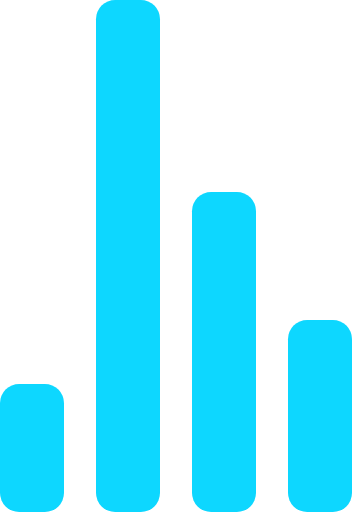
t = 0.00 s
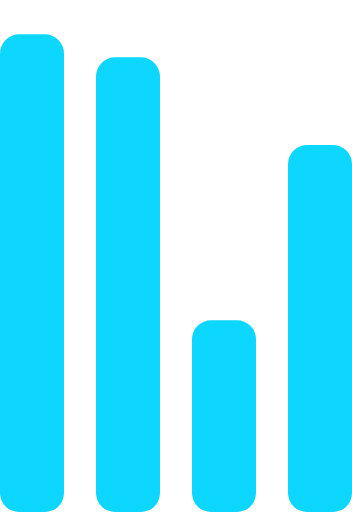
t = 0.72 s
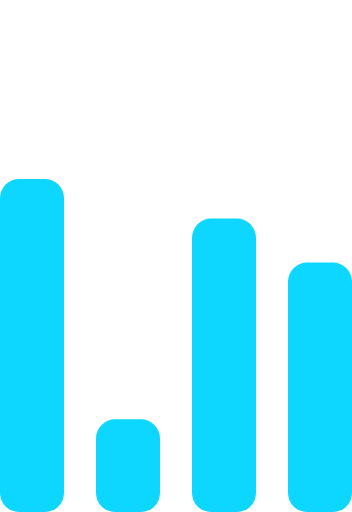
t = 1.43 s
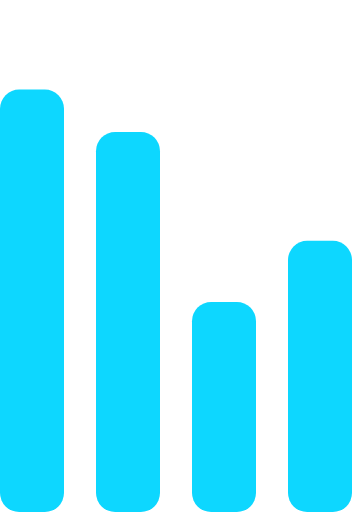
t = 2.15 s
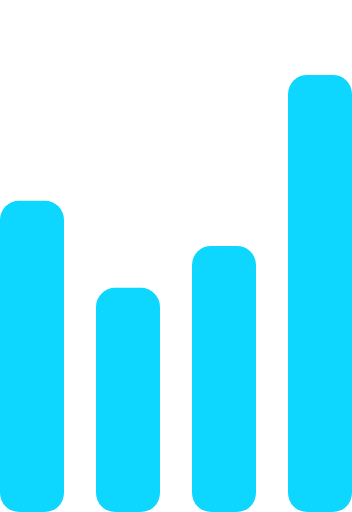
t = 2.87 s
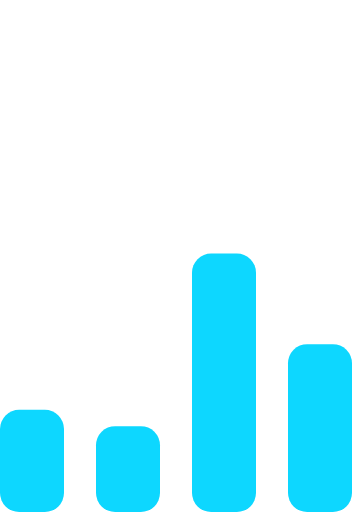
t = 3.58 s

The animated SVG that drew these frames (rendered in a browser with its animation timeline set to each time). Animation: 4 SMIL elements (animate=4); one cycle of 4.30 s, repeats indefinitely.

<!-- By Sam Herbert (@sherb), for everyone. More @ http://goo.gl/7AJzbL -->
<svg width="55" height="80" viewBox="0 0 55 80" xmlns="http://www.w3.org/2000/svg" fill="#0dd7ff">
    <g transform="matrix(1 0 0 -1 0 80)">
        <rect width="10" height="20" rx="3">
            <animate attributeName="height"
                 begin="0s" dur="4.3s"
                 values="20;45;57;80;64;32;66;45;64;23;66;13;64;56;34;34;2;23;76;79;20" calcMode="linear"
                 repeatCount="indefinite" />
        </rect>
        <rect x="15" width="10" height="80" rx="3">
            <animate attributeName="height"
                 begin="0s" dur="2s"
                 values="80;55;33;5;75;23;73;33;12;14;60;80" calcMode="linear"
                 repeatCount="indefinite" />
        </rect>
        <rect x="30" width="10" height="50" rx="3">
            <animate attributeName="height"
                 begin="0s" dur="1.4s"
                 values="50;34;78;23;56;23;34;76;80;54;21;50" calcMode="linear"
                 repeatCount="indefinite" />
        </rect>
        <rect x="45" width="10" height="30" rx="3">
            <animate attributeName="height"
                 begin="0s" dur="2s"
                 values="30;45;13;80;56;72;45;76;34;23;67;30" calcMode="linear"
                 repeatCount="indefinite" />
        </rect>
    </g>
</svg>